Photos from the image-classification dataset "Dataset" in the GitHub repository NikitaDas1998/Agro_AI. Its 4 classes are: black rot, esca, healthy, leaf blight.

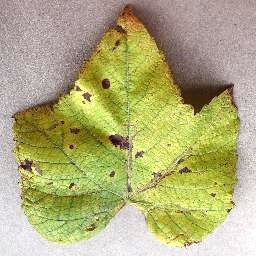
Label: leaf blight

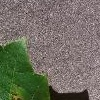
Label: black rot

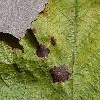
Label: leaf blight

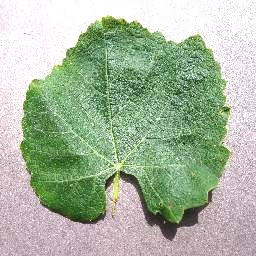
Label: healthy

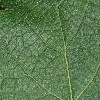
Label: healthy

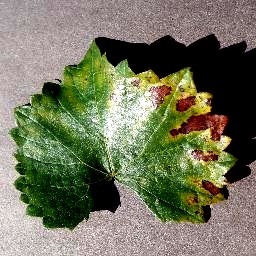
Label: esca
